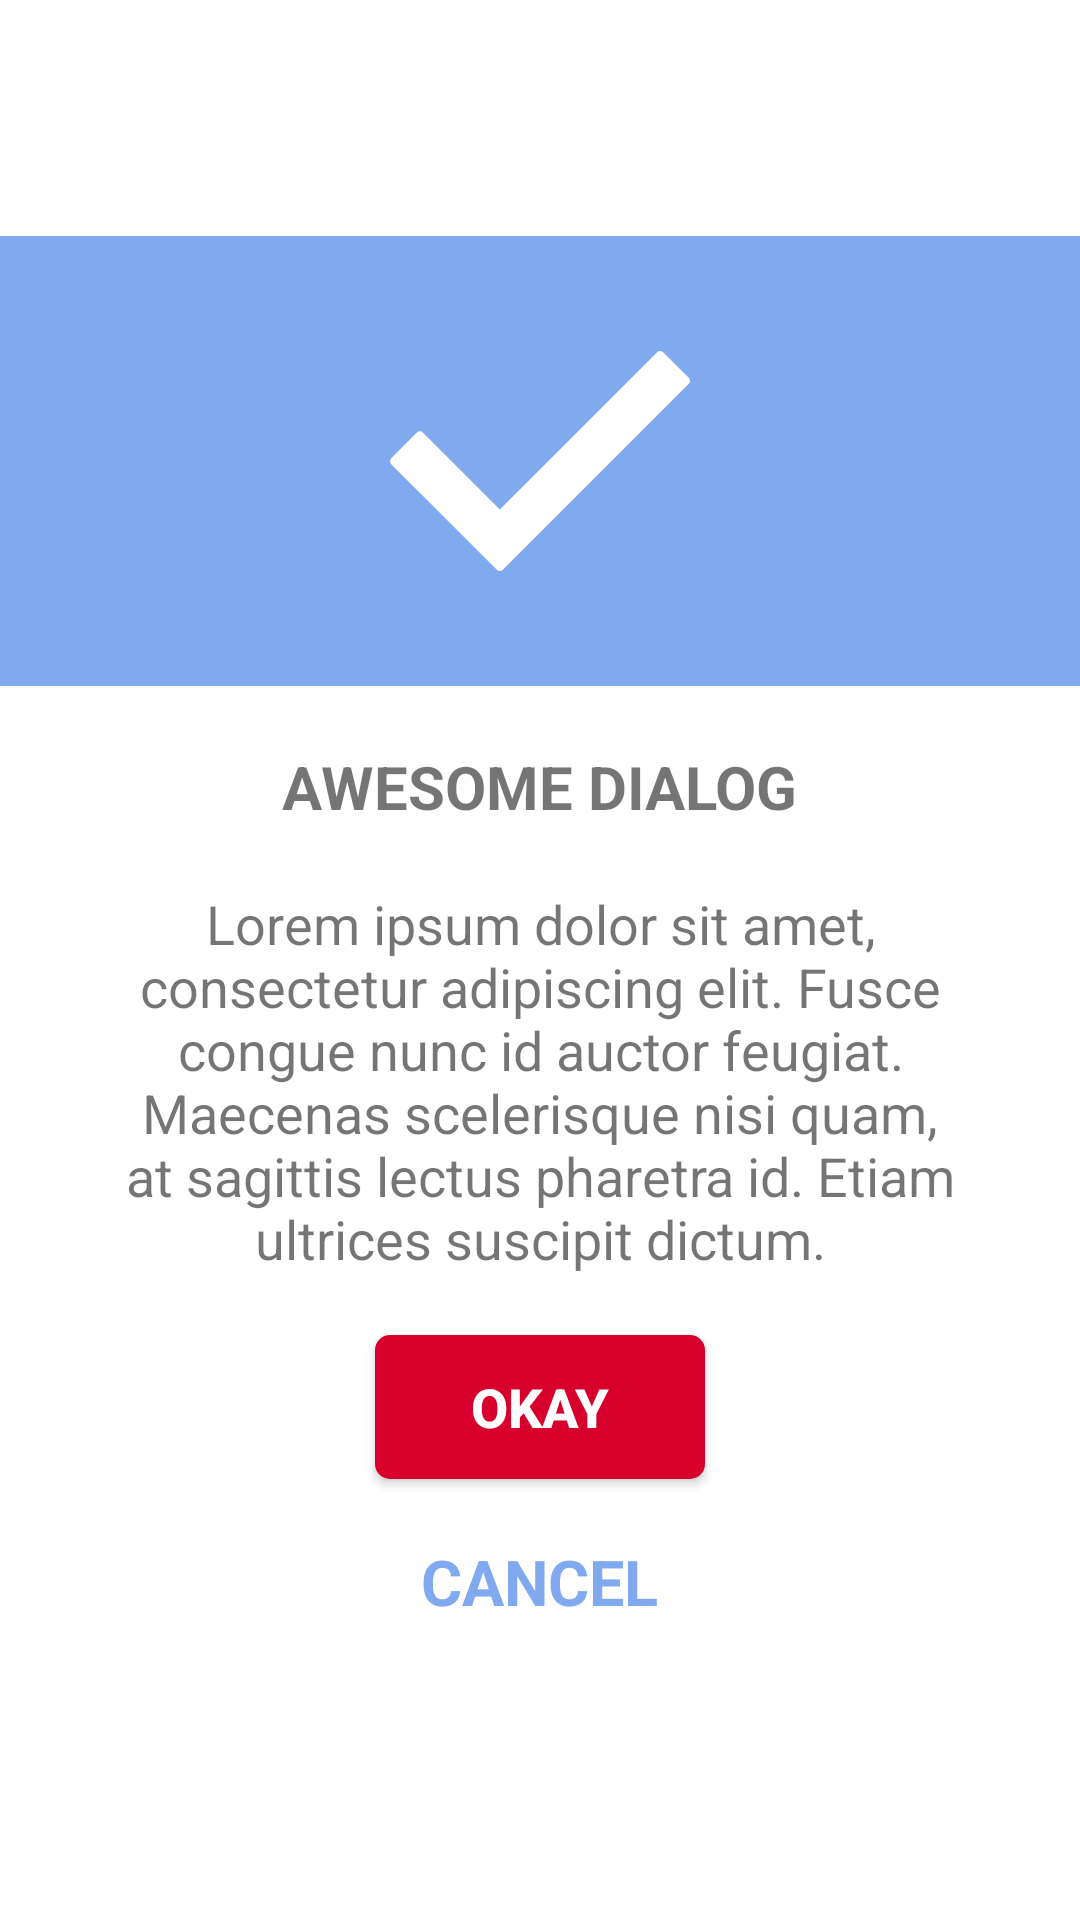

Write the Android layout XML for this screen, with the resource values it uses.
<!-- AndroidManifest.xml: application theme Theme.CustomDialogTask3 -->
<!-- res/layout/fragment_custom_dialog.xml -->
<?xml version="1.0" encoding="utf-8"?>
<LinearLayout xmlns:android="http://schemas.android.com/apk/res/android"
    xmlns:tools="http://schemas.android.com/tools"
    android:layout_width="match_parent"
    android:layout_height="match_parent"
    android:gravity="center"
    android:orientation="vertical"
    tools:context=".CustomDialog">

    <LinearLayout
        android:layout_width="match_parent"
        android:layout_height="150dp"
        android:background="#81A9EF"
        android:gravity="center">

        <ImageView
            android:layout_width="wrap_content"
            android:layout_height="wrap_content"
            android:background="@drawable/ic_correct" />

    </LinearLayout>

    <TextView
        android:layout_width="wrap_content"
        android:layout_height="wrap_content"
        android:layout_marginTop="20dp"
        android:text="Awesome dialog"
        android:textAllCaps="true"
        android:textSize="20sp"
        android:textStyle="bold" />

    <TextView
        android:layout_width="280dp"
        android:layout_height="wrap_content"
        android:layout_marginTop="20dp"
        android:layout_marginLeft="20dp"
        android:layout_marginRight="20dp"
        android:gravity="center"
        android:text="Lorem ipsum dolor sit amet, consectetur adipiscing elit. Fusce congue nunc id auctor feugiat. Maecenas scelerisque nisi quam, at sagittis lectus pharetra id. Etiam ultrices suscipit dictum."
        android:textSize="18sp" />

    <androidx.appcompat.widget.AppCompatButton
        android:id="@+id/okay"
        android:layout_width="110dp"
        android:layout_height="wrap_content"
        android:layout_marginTop="20dp"
        android:background="@drawable/radius"
        android:text="OKAY"
        android:textColor="@android:color/white"
        android:textSize="18sp"
        android:textStyle="bold" />

    <TextView
        android:id="@+id/cancel"
        android:layout_width="wrap_content"
        android:layout_height="wrap_content"
        android:layout_marginTop="20dp"
        android:clickable="true"
        android:text="CANCEL"
        android:layout_marginBottom="20dp"
        android:textColor="#81A9EF"
        android:textSize="21sp"
        android:textStyle="bold" />

</LinearLayout>
<!-- resources referenced by this layout -->
<resources>
  <!-- drawable ic_correct (drawable) -->
  <vector android:height="100dp" android:viewportHeight="78.369"
      android:viewportWidth="78.369" android:width="100dp" xmlns:android="http://schemas.android.com/apk/res/android">
      <path android:fillColor="#FFF" android:pathData="M78.049,19.015L29.458,67.606c-0.428,0.428 -1.121,0.428 -1.548,0L0.32,40.015c-0.427,-0.426 -0.427,-1.119 0,-1.547l6.704,-6.704c0.428,-0.427 1.121,-0.427 1.548,0l20.113,20.112l41.113,-41.113c0.429,-0.427 1.12,-0.427 1.548,0l6.703,6.704C78.477,17.894 78.477,18.586 78.049,19.015z"/>
  </vector>
  <!-- drawable radius (drawable) -->
  <?xml version="1.0" encoding="utf-8"?>
  <shape xmlns:android="http://schemas.android.com/apk/res/android">
      <corners android:radius="5dp" />
      <solid android:color="#D7002C" />
  </shape>
  <style name="Theme.CustomDialogTask3" parent="Theme.MaterialComponents.DayNight.DarkActionBar">
          
          <item name="colorPrimary">@color/purple_500</item>
          <item name="colorPrimaryVariant">@color/purple_700</item>
          <item name="colorOnPrimary">@color/white</item>
          
          <item name="colorSecondary">@color/teal_200</item>
          <item name="colorSecondaryVariant">@color/teal_700</item>
          <item name="colorOnSecondary">@color/black</item>
          
          <item name="android:statusBarColor" tools:targetApi="l">?attr/colorPrimaryVariant</item>
          
      </style>
  <!-- not gathered from this repository: default colours our renderer supplied (Android Studio template values) -->
  <color name="purple_500">#FF6200EE</color>
  <color name="purple_700">#FF3700B3</color>
  <color name="teal_200">#FF03DAC5</color>
  <color name="teal_700">#FF018786</color>
  <color name="black">#FF000000</color>
  <color name="white">#FFFFFFFF</color>
</resources>
